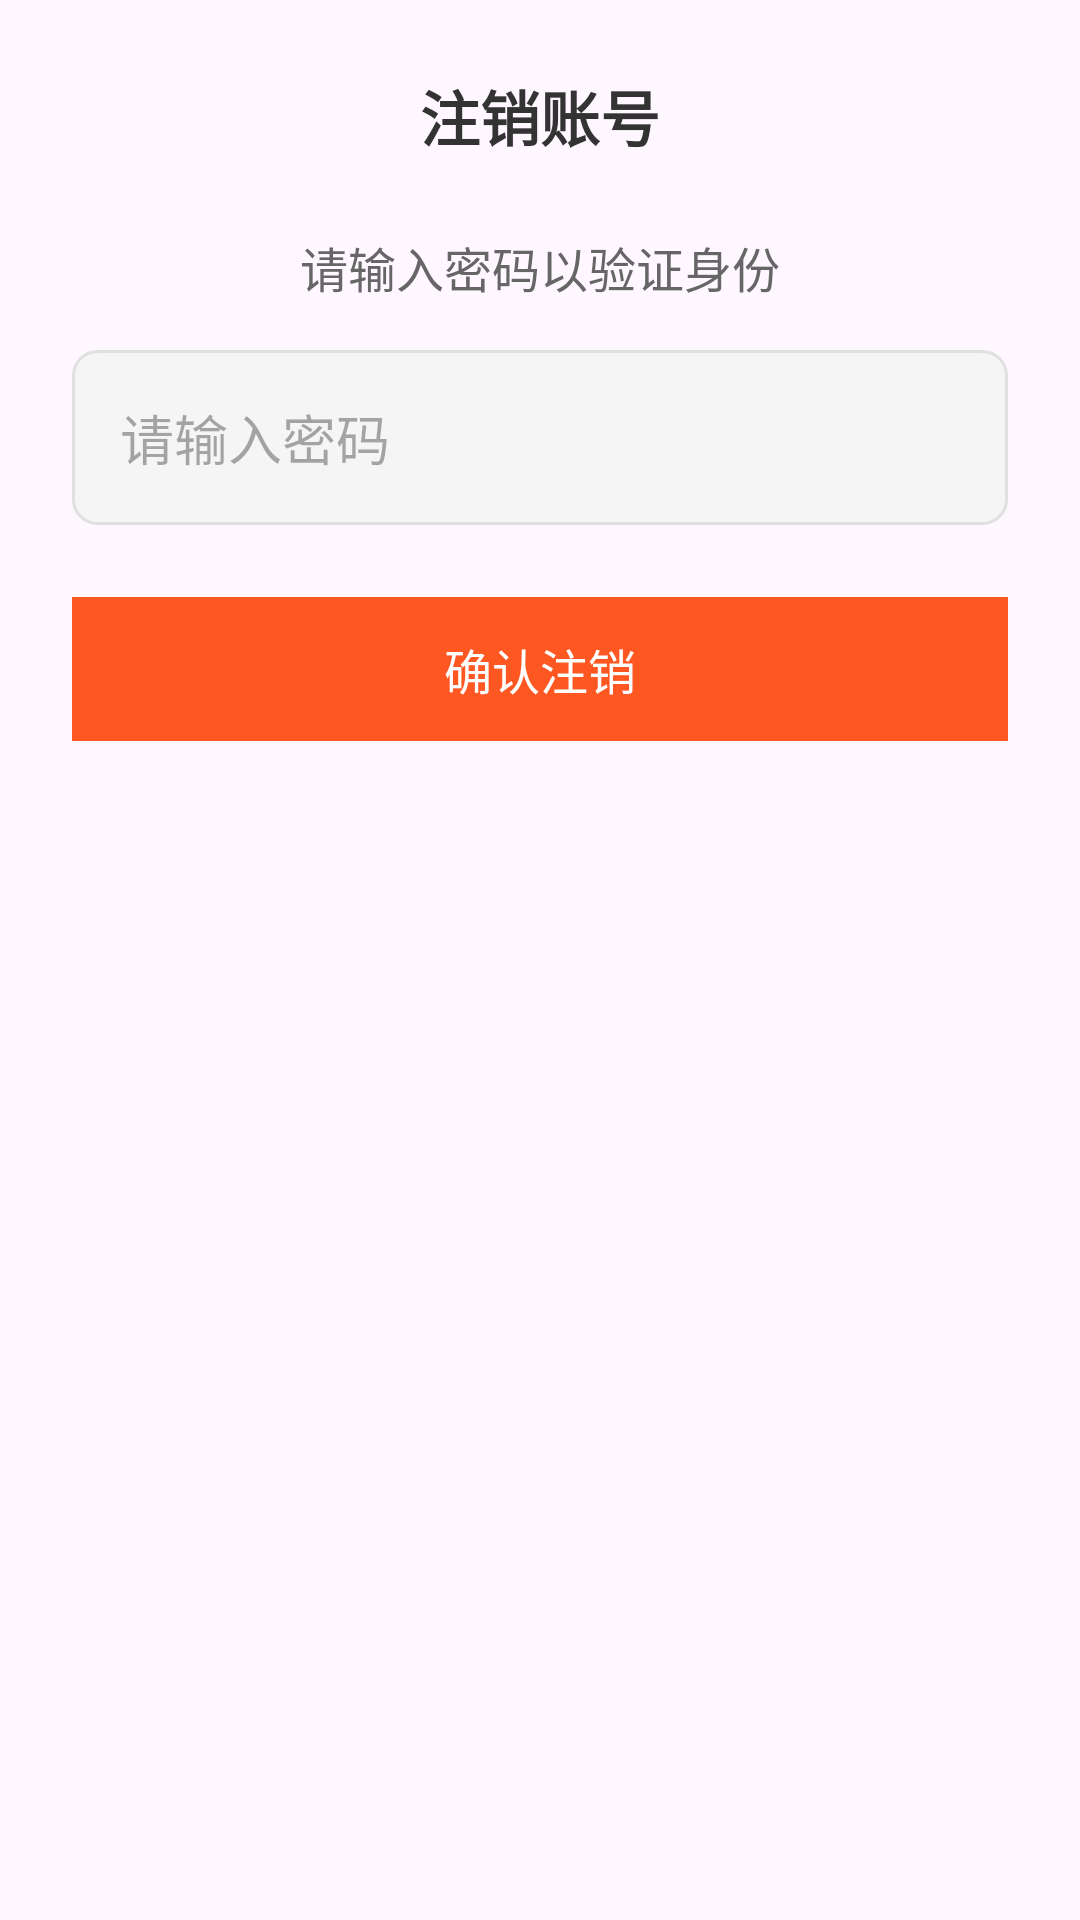

This screen was rendered from an Android layout file. Write that file and the resources it references.
<!-- AndroidManifest.xml: application theme Theme.FenglishAndroid -->
<!-- res/layout/dialog_delete_account.xml -->
<?xml version="1.0" encoding="utf-8"?>
<LinearLayout xmlns:android="http://schemas.android.com/apk/res/android"
    android:layout_width="match_parent"
    android:layout_height="wrap_content"
    android:orientation="vertical"
    android:padding="24dp">

    
    <TextView
        android:layout_width="match_parent"
        android:layout_height="wrap_content"
        android:text="注销账号"
        android:textSize="20sp"
        android:textColor="#333333"
        android:textStyle="bold"
        android:gravity="center"
        android:layout_marginBottom="24dp" />

    
    <TextView
        android:layout_width="match_parent"
        android:layout_height="wrap_content"
        android:text="请输入密码以验证身份"
        android:textSize="16sp"
        android:textColor="#666666"
        android:gravity="center"
        android:layout_marginBottom="16dp" />

    
    <EditText
        android:id="@+id/et_password"
        android:layout_width="match_parent"
        android:layout_height="wrap_content"
        android:hint="请输入密码"
        android:inputType="textPassword"
        android:background="@drawable/edit_text_background"
        android:padding="16dp"
        android:layout_marginBottom="24dp" />

    
    <Button
        android:id="@+id/btn_confirm_delete"
        android:layout_width="match_parent"
        android:layout_height="48dp"
        android:text="确认注销"
        android:textSize="16sp"
        android:textColor="@android:color/white"
        android:background="#FF5722"
        android:stateListAnimator="@null"
        android:elevation="0dp" />

</LinearLayout>
<!-- resources referenced by this layout -->
<resources>
  <!-- drawable edit_text_background (drawable) -->
  <?xml version="1.0" encoding="utf-8"?>
  <shape xmlns:android="http://schemas.android.com/apk/res/android">
      <solid android:color="#F5F5F5" />
      <stroke
          android:width="1dp"
          android:color="#E0E0E0" />
      <corners android:radius="8dp" />
  </shape>
  <style name="Theme.FenglishAndroid" parent="Base.Theme.FenglishAndroid" />
  <style name="Base.Theme.FenglishAndroid" parent="Theme.Material3.DayNight.NoActionBar">
          
          
  
  
      </style>
</resources>
